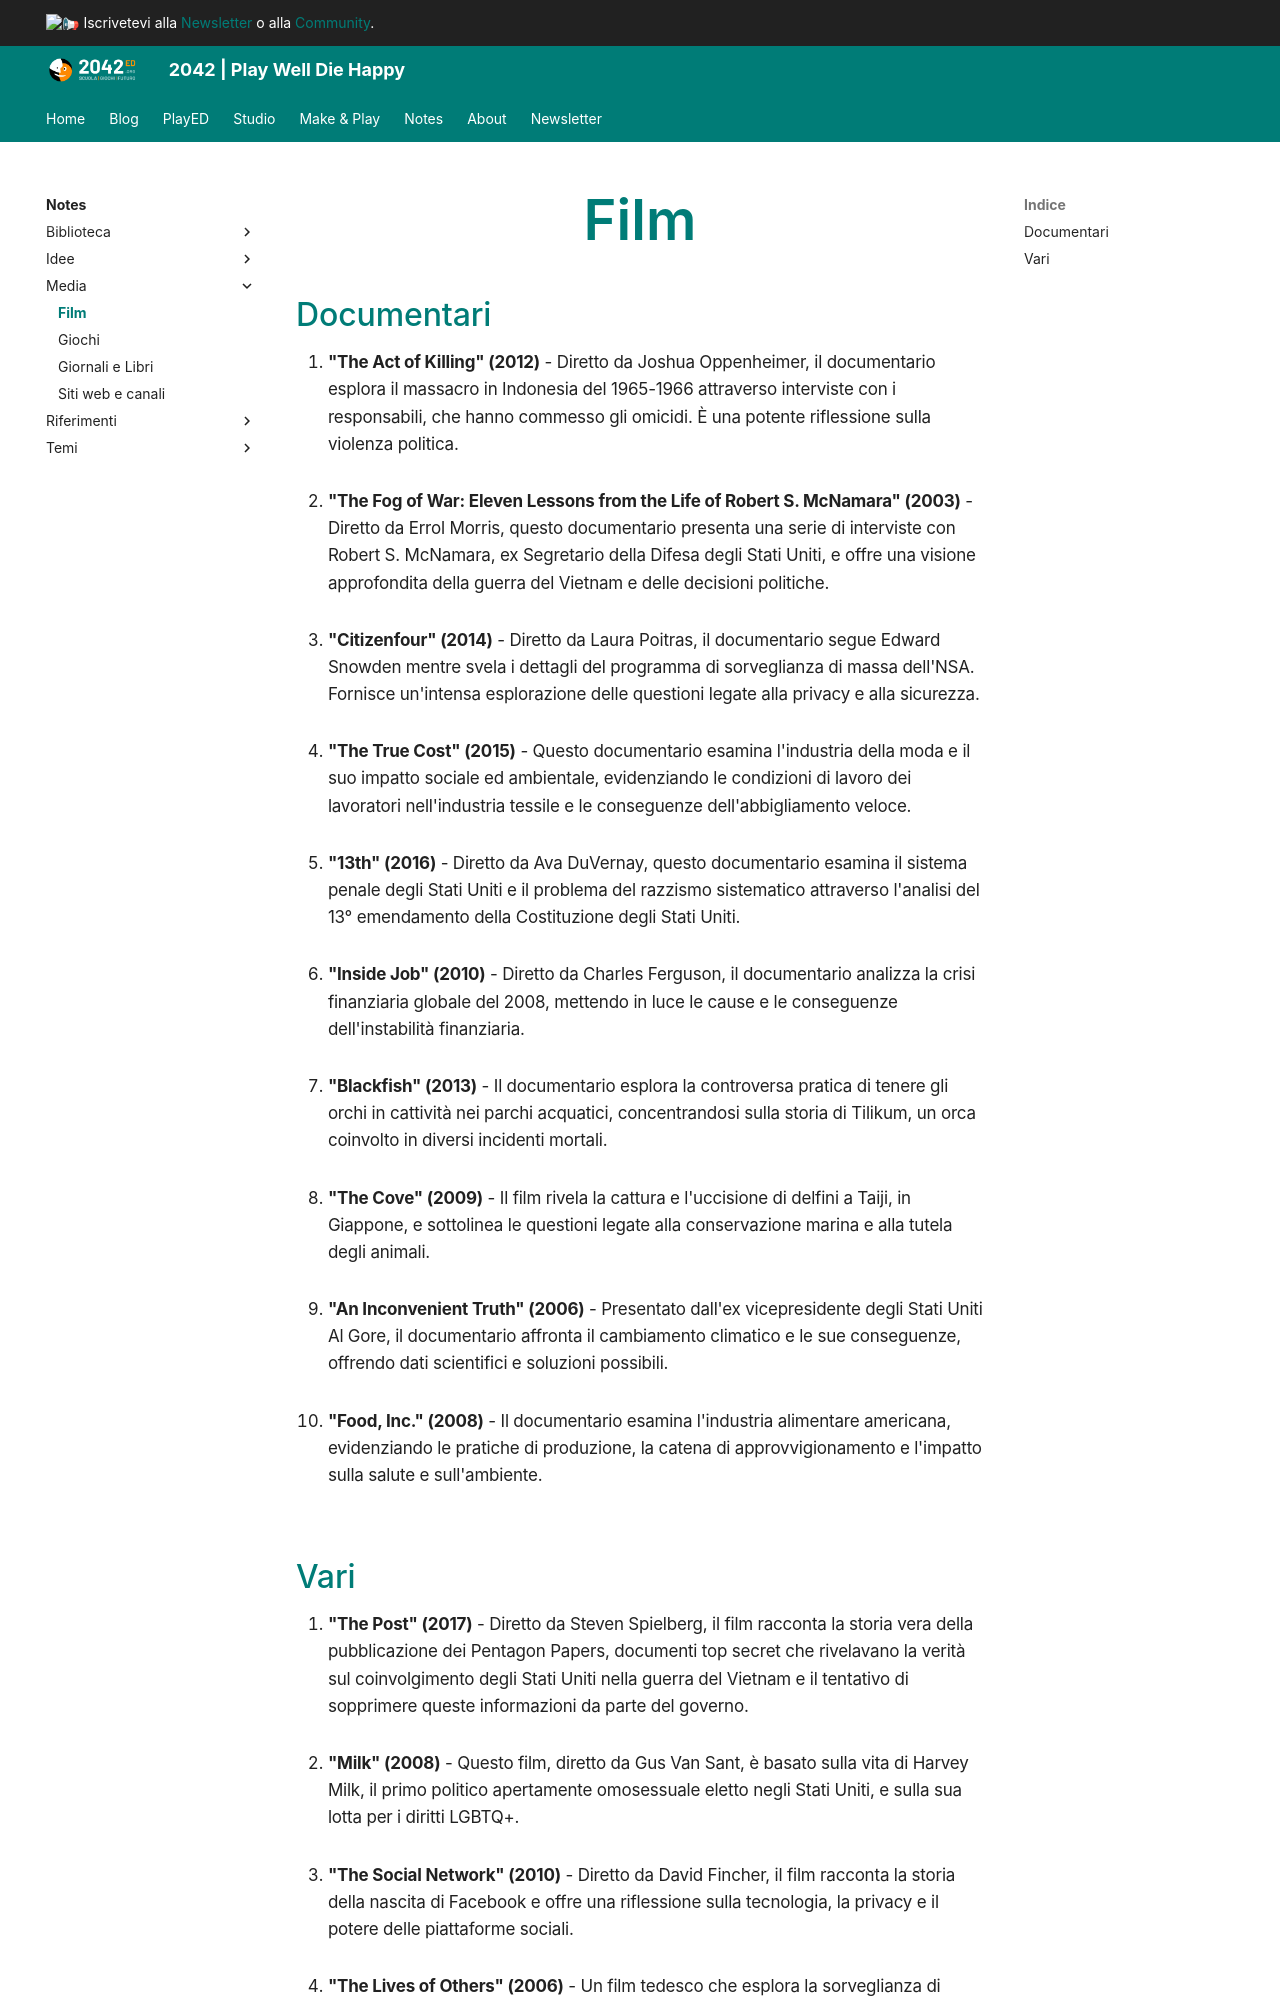

repository: 2042ed/2042ed.org · page: notes/media/film/index.html · generator: mkdocs

---
title: Film
---

## Documentari

1. **"The Act of Killing" (2012)** - Diretto da Joshua Oppenheimer, il documentario esplora il massacro in Indonesia del 1965-1966 attraverso interviste con i responsabili, che hanno commesso gli omicidi. È una potente riflessione sulla violenza politica.

2. **"The Fog of War: Eleven Lessons from the Life of Robert S. McNamara" (2003)** - Diretto da Errol Morris, questo documentario presenta una serie di interviste con Robert S. McNamara, ex Segretario della Difesa degli Stati Uniti, e offre una visione approfondita della guerra del Vietnam e delle decisioni politiche.

3. **"Citizenfour" (2014)** - Diretto da Laura Poitras, il documentario segue Edward Snowden mentre svela i dettagli del programma di sorveglianza di massa dell'NSA. Fornisce un'intensa esplorazione delle questioni legate alla privacy e alla sicurezza.

4. **"The True Cost" (2015)** - Questo documentario esamina l'industria della moda e il suo impatto sociale ed ambientale, evidenziando le condizioni di lavoro dei lavoratori nell'industria tessile e le conseguenze dell'abbigliamento veloce.

5. **"13th" (2016)** - Diretto da Ava DuVernay, questo documentario esamina il sistema penale degli Stati Uniti e il problema del razzismo sistematico attraverso l'analisi del 13° emendamento della Costituzione degli Stati Uniti.

6. **"Inside Job" (2010)** - Diretto da Charles Ferguson, il documentario analizza la crisi finanziaria globale del 2008, mettendo in luce le cause e le conseguenze dell'instabilità finanziaria.

7. **"Blackfish" (2013)** - Il documentario esplora la controversa pratica di tenere gli orchi in cattività nei parchi acquatici, concentrandosi sulla storia di Tilikum, un orca coinvolto in diversi incidenti mortali.

8. **"The Cove" (2009)** - Il film rivela la cattura e l'uccisione di delfini a Taiji, in Giappone, e sottolinea le questioni legate alla conservazione marina e alla tutela degli animali.

9. **"An Inconvenient Truth" (2006)** - Presentato dall'ex vicepresidente degli Stati Uniti Al Gore, il documentario affronta il cambiamento climatico e le sue conseguenze, offrendo dati scientifici e soluzioni possibili.

10. **"Food, Inc." (2008)** - Il documentario esamina l'industria alimentare americana, evidenziando le pratiche di produzione, la catena di approvvigionamento e l'impatto sulla salute e sull'ambiente.
